Run: headless pygame with SDL's dummy video driver; simulated clock (each Clock.tick advances the game by its frame time, no real sleeping); random seed 0; keys injected as events and as key.get_pressed() state; mouse plan: one left click at the window centre at the start of phase 2, then a move to the lower-right quarter at the start of phase 3.
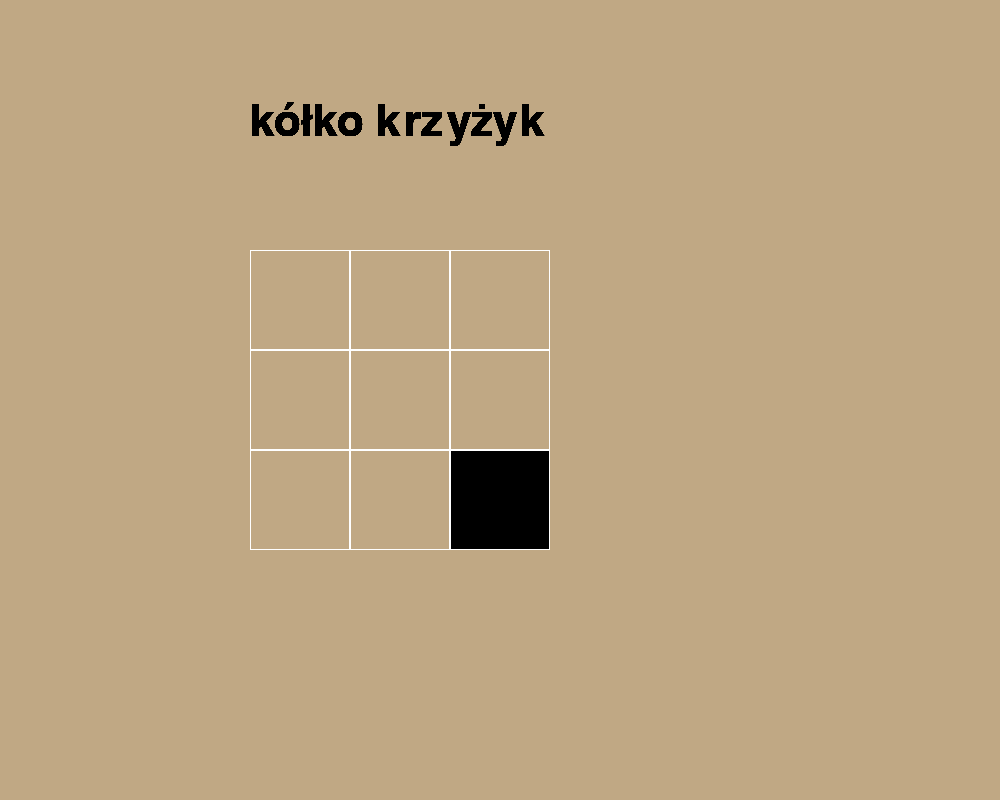
Frame 1 of 4 · flips 1–60 · no input
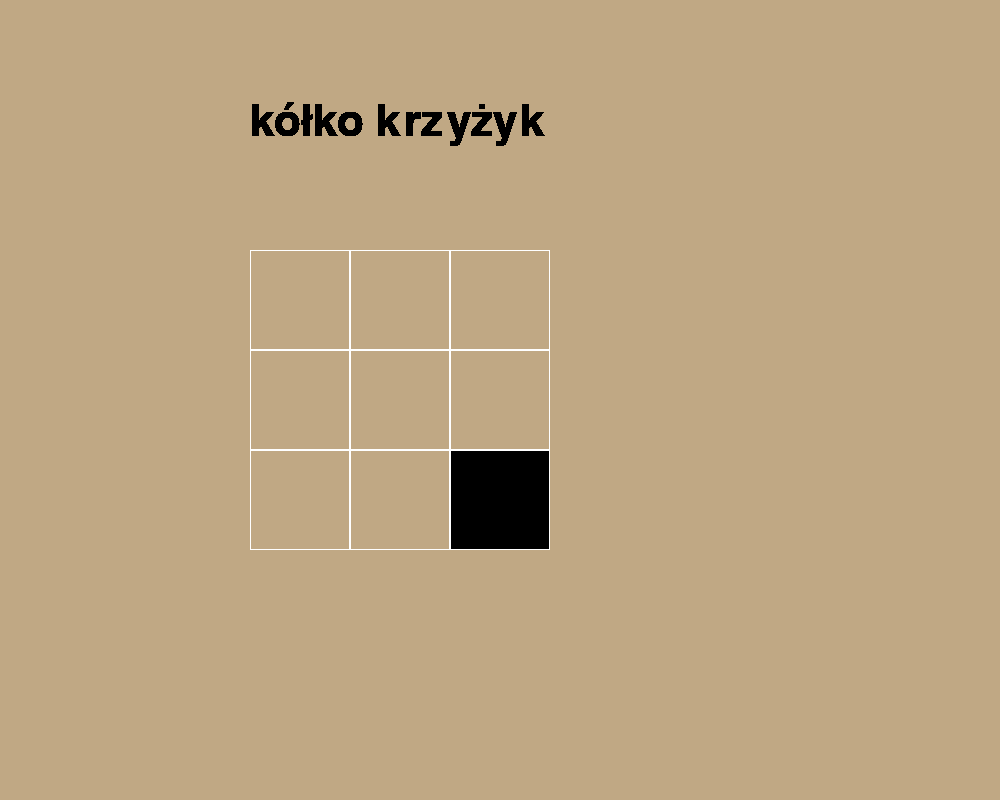
Frame 2 of 4 · flips 61–180 · clicked the window centre · tapped SPACE, RETURN · held RIGHT (→), D
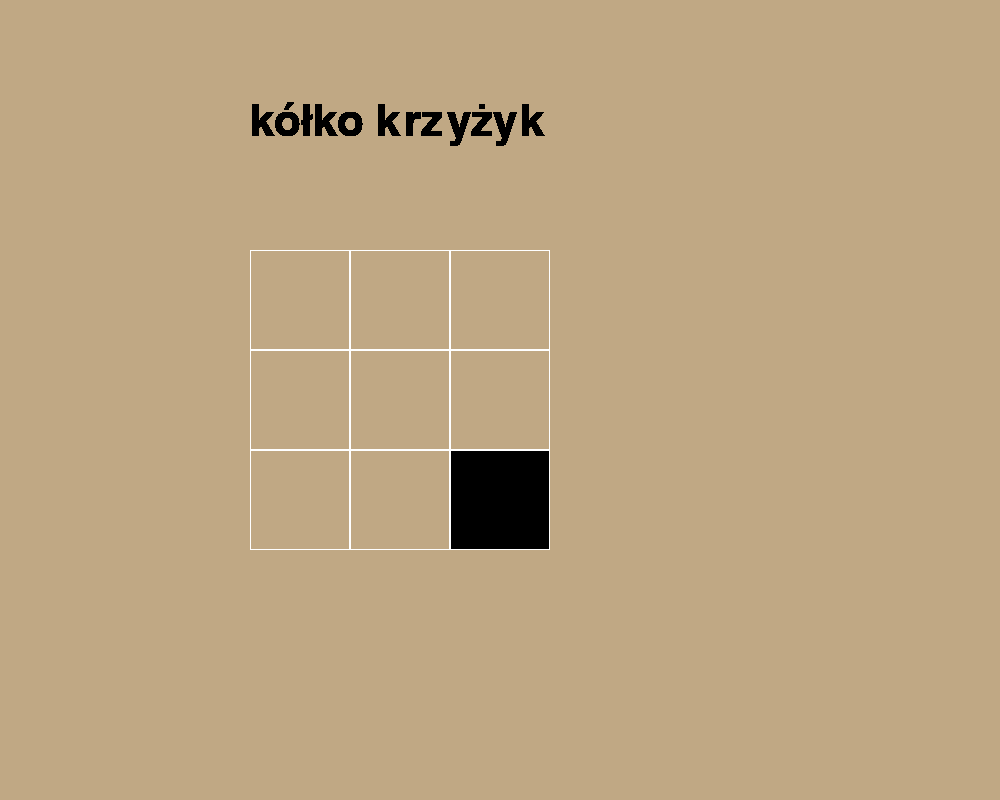
Frame 3 of 4 · flips 181–300 · moved the mouse to the lower-right quarter · held DOWN (↓), S
Frame 4 of 4 · flips 301–420 · held LEFT (←), A, UP (↑), W · screen unchanged from frame 3, image omitted

The pygame program that drew these frames:

import pygame
import pygame.font
pygame.init()

WIDTH, HEIGHT = 1000, 800
window = pygame.display.set_mode((WIDTH, HEIGHT))
background_color = (192, 168, 132)
window.fill(background_color)
pygame.display.set_caption("Kółko krzyżyk")
black = (0, 0, 0)
red = (255, 0, 0)
green = (0, 255, 0)
blue = (0, 0, 255)
main_text = "kółko krzyżyk"
main_text_cord = (250, 100)
warning_text = " Nacisnij na pole gry"
warning_text_cord = (250, 700)


def drawning_text(surface, main_text, text_position):
    font_name = pygame.font.match_font('Bold')
    font_size = 64
    font = pygame.font.Font(font_name, font_size)
    text_color = (0, 0, 0)
    text_surface = font.render(main_text, True, text_color)
    window.blit(text_surface, text_position)


def drawning_field():

    cell_size = 100
    field_center = 250
    field_color = (255, 255, 255)
    num_rows = 3
    num_columns = 3

    for row in range(num_rows):
        for column in range(num_columns):
            cell_x = column * cell_size + field_center
            cell_y = row * cell_size + field_center
            cell_react = pygame.Rect(cell_x, cell_y, cell_size, cell_size)
            pygame.draw.rect(window, field_color, cell_react, width=1)

    return cell_react


def check_collision(point, rect):
    x, y = point
    rx, ry, height, width = rect
    return rx < x < rx + width and ry < y < ry + height


def is_mouse_over_area(mouse_pos, area_rect):
    return area_rect.collidepoint(mouse_pos)


def main():
    running = True

    while running:
        for event in pygame.event.get():
            if event.type == pygame.QUIT:
                running = False
                break

        drawning_text(window, main_text, main_text_cord)
        cell_react = drawning_field()
        pygame.display.update()
        mouse_position = pygame.mouse.get_pos()
        if is_mouse_over_area(mouse_position, cell_react):
            pygame.draw.rect(window, green, cell_react, 50)
        else:
            pygame.draw.rect(window, black, cell_react, 60)

    pygame.quit()


if __name__ == "__main__":
    main()
